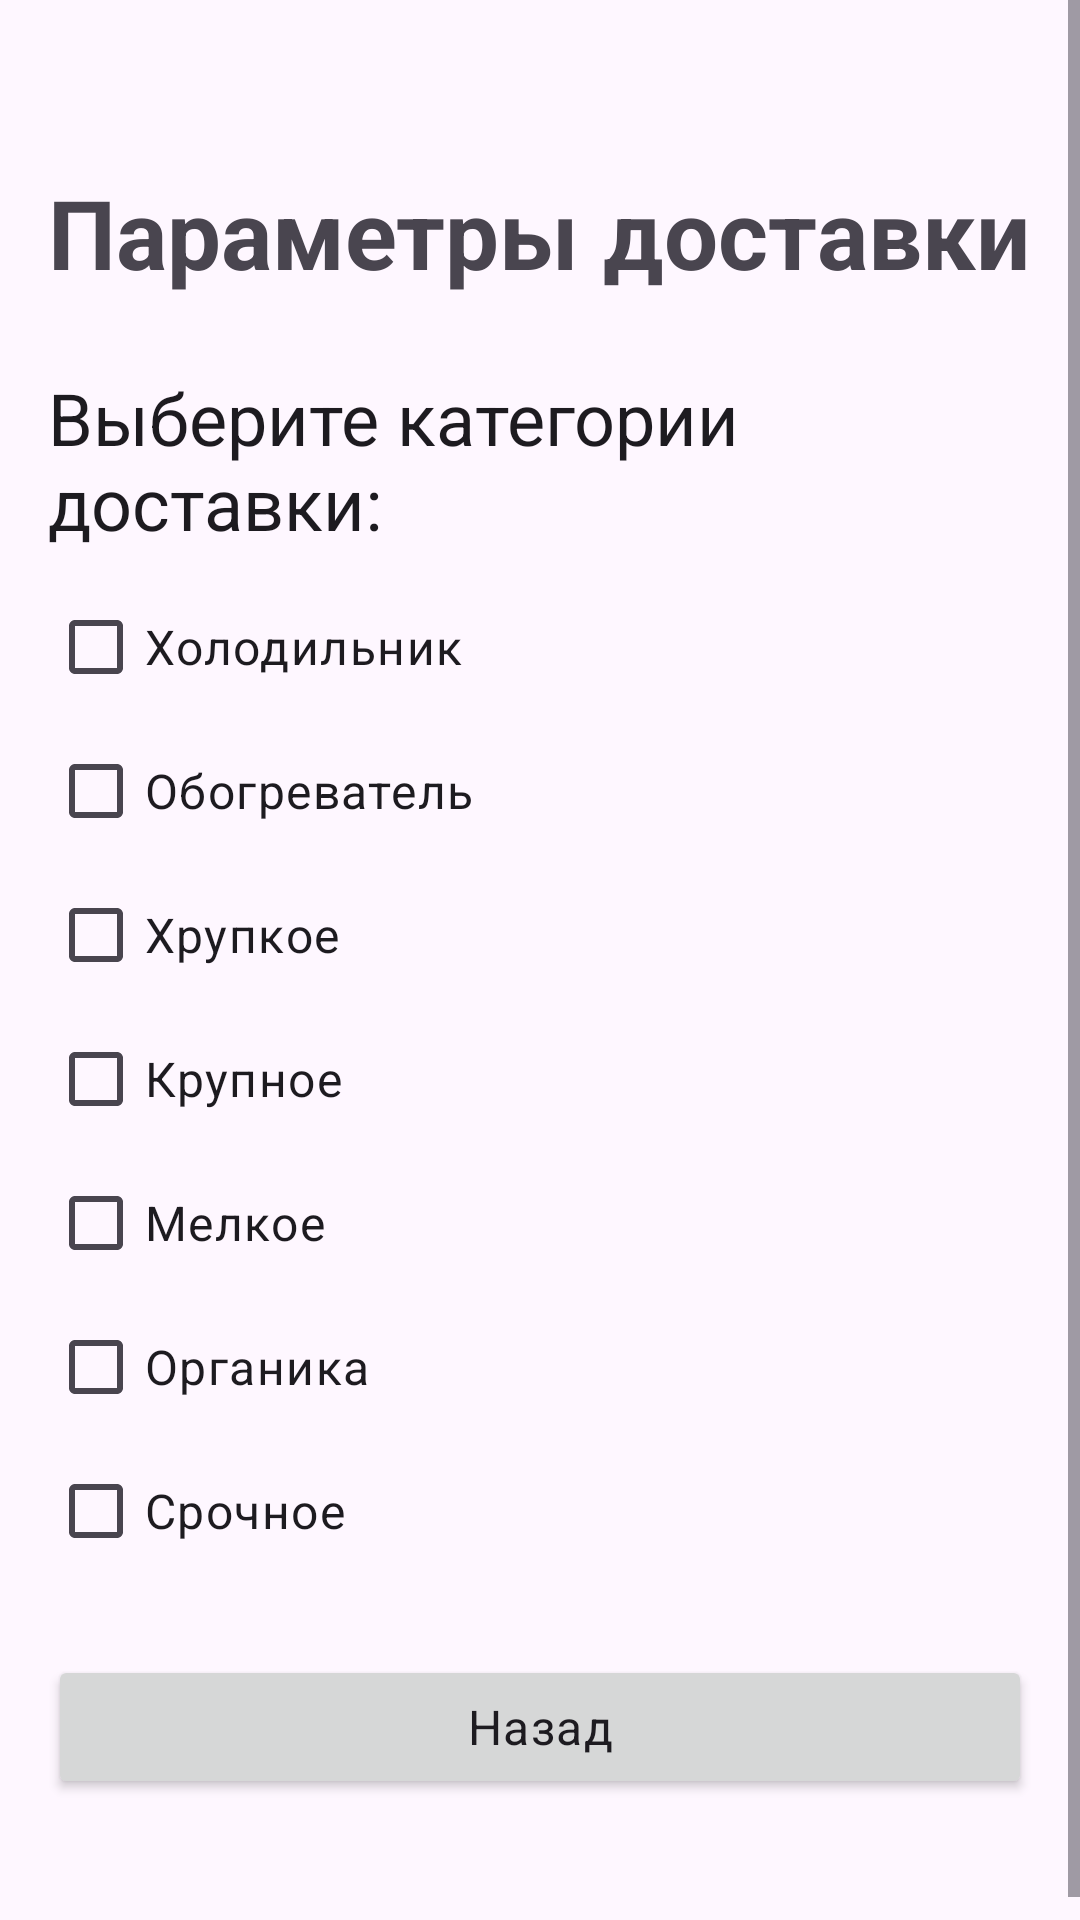

Android layout source for this screen:
<!-- AndroidManifest.xml: application theme Theme.DeliveryApp -->
<!-- res/layout/fragment_account_category.xml -->
<?xml version="1.0" encoding="utf-8"?>
<ScrollView xmlns:android="http://schemas.android.com/apk/res/android"
    xmlns:app="http://schemas.android.com/apk/res-auto"
    android:layout_width="match_parent"
    android:layout_height="match_parent">

    <LinearLayout
        android:layout_width="match_parent"
        android:layout_height="wrap_content"
        android:orientation="vertical"
        android:paddingBottom="24dp">

        <Button
            android:layout_width="wrap_content"
            android:layout_height="wrap_content"
            android:id="@+id/top_back_btn"
            style="?attr/materialIconButtonStyle"
            app:icon="@drawable/back_btn" />

        <TextView
            android:layout_width="wrap_content"
            android:layout_height="wrap_content"
            android:text="Параметры доставки"
            android:textStyle="bold"
            android:layout_marginHorizontal="16dp"
            android:layout_marginVertical="8dp"
            android:textAppearance="@style/TextAppearance.Material3.HeadlineLarge" />

        <TextView
            android:layout_width="wrap_content"
            android:layout_height="wrap_content"
            android:text="Выберите категории доставки:"
            android:layout_marginHorizontal="16dp"
            android:layout_marginTop="16dp"
            android:textAppearance="@style/TextAppearance.Material3.HeadlineSmall" />

        <LinearLayout
            android:layout_width="match_parent"
            android:layout_height="wrap_content"
            android:orientation="vertical"
            android:layout_marginTop="8dp"
            android:layout_marginHorizontal="16dp">

            <CheckBox
                android:id="@+id/checkbox_fridge"
                android:layout_width="wrap_content"
                android:layout_height="wrap_content"
                android:text="Холодильник"
                android:textAppearance="@style/TextAppearance.Material3.BodyLarge" />

            <CheckBox
                android:id="@+id/checkbox_heater"
                android:layout_width="wrap_content"
                android:layout_height="wrap_content"
                android:text="Обогреватель"
                android:textAppearance="@style/TextAppearance.Material3.BodyLarge" />

            <CheckBox
                android:id="@+id/checkbox_fragile"
                android:layout_width="wrap_content"
                android:layout_height="wrap_content"
                android:text="Хрупкое"
                android:textAppearance="@style/TextAppearance.Material3.BodyLarge" />

            <CheckBox
                android:id="@+id/checkbox_large"
                android:layout_width="wrap_content"
                android:layout_height="wrap_content"
                android:text="Крупное"
                android:textAppearance="@style/TextAppearance.Material3.BodyLarge" />

            <CheckBox
                android:id="@+id/checkbox_small"
                android:layout_width="wrap_content"
                android:layout_height="wrap_content"
                android:text="Мелкое"
                android:textAppearance="@style/TextAppearance.Material3.BodyLarge" />

            <CheckBox
                android:id="@+id/checkbox_organic"
                android:layout_width="wrap_content"
                android:layout_height="wrap_content"
                android:text="Органика"
                android:textAppearance="@style/TextAppearance.Material3.BodyLarge" />

            <CheckBox
                android:id="@+id/checkbox_urgent"
                android:layout_width="wrap_content"
                android:layout_height="wrap_content"
                android:text="Срочное"
                android:textAppearance="@style/TextAppearance.Material3.BodyLarge" />
        </LinearLayout>

        <Button
            android:layout_width="match_parent"
            android:id="@+id/back_btn"
            android:layout_height="wrap_content"
            android:text="Назад"
            android:textAppearance="@style/TextAppearance.Material3.BodyLarge"
            android:layout_marginVertical="24dp"
            android:layout_marginHorizontal="16dp" />

    </LinearLayout>
</ScrollView>
<!-- resources referenced by this layout -->
<resources>
  <!-- drawable back_btn (drawable) -->
  <vector xmlns:android="http://schemas.android.com/apk/res/android"
      android:width="24dp"
      android:height="24dp"
      android:autoMirrored="true"
      android:tint="#CAC5CA"
      android:viewportWidth="24"
      android:viewportHeight="24">
  
      <path
          android:fillColor="@android:color/white"
          android:pathData="M20,11H7.83l5.59,-5.59L12,4l-8,8 8,8 1.41,-1.41L7.83,13H20v-2z" />
  
  </vector>
  <style name="Theme.DeliveryApp" parent="Base.Theme.DeliveryApp" />
  <style name="Base.Theme.DeliveryApp" parent="Theme.Material3.Light.NoActionBar">
          
          
  
          <item name="colorPrimary">#FF2701EA</item>
          <item name="colorSurface">#FFEBEBEB</item>
          <item name="colorSecondaryContainer">#FFFFFF</item>
          <item name="colorTertiaryContainer">#FFEBEBEB</item>
      </style>
</resources>
